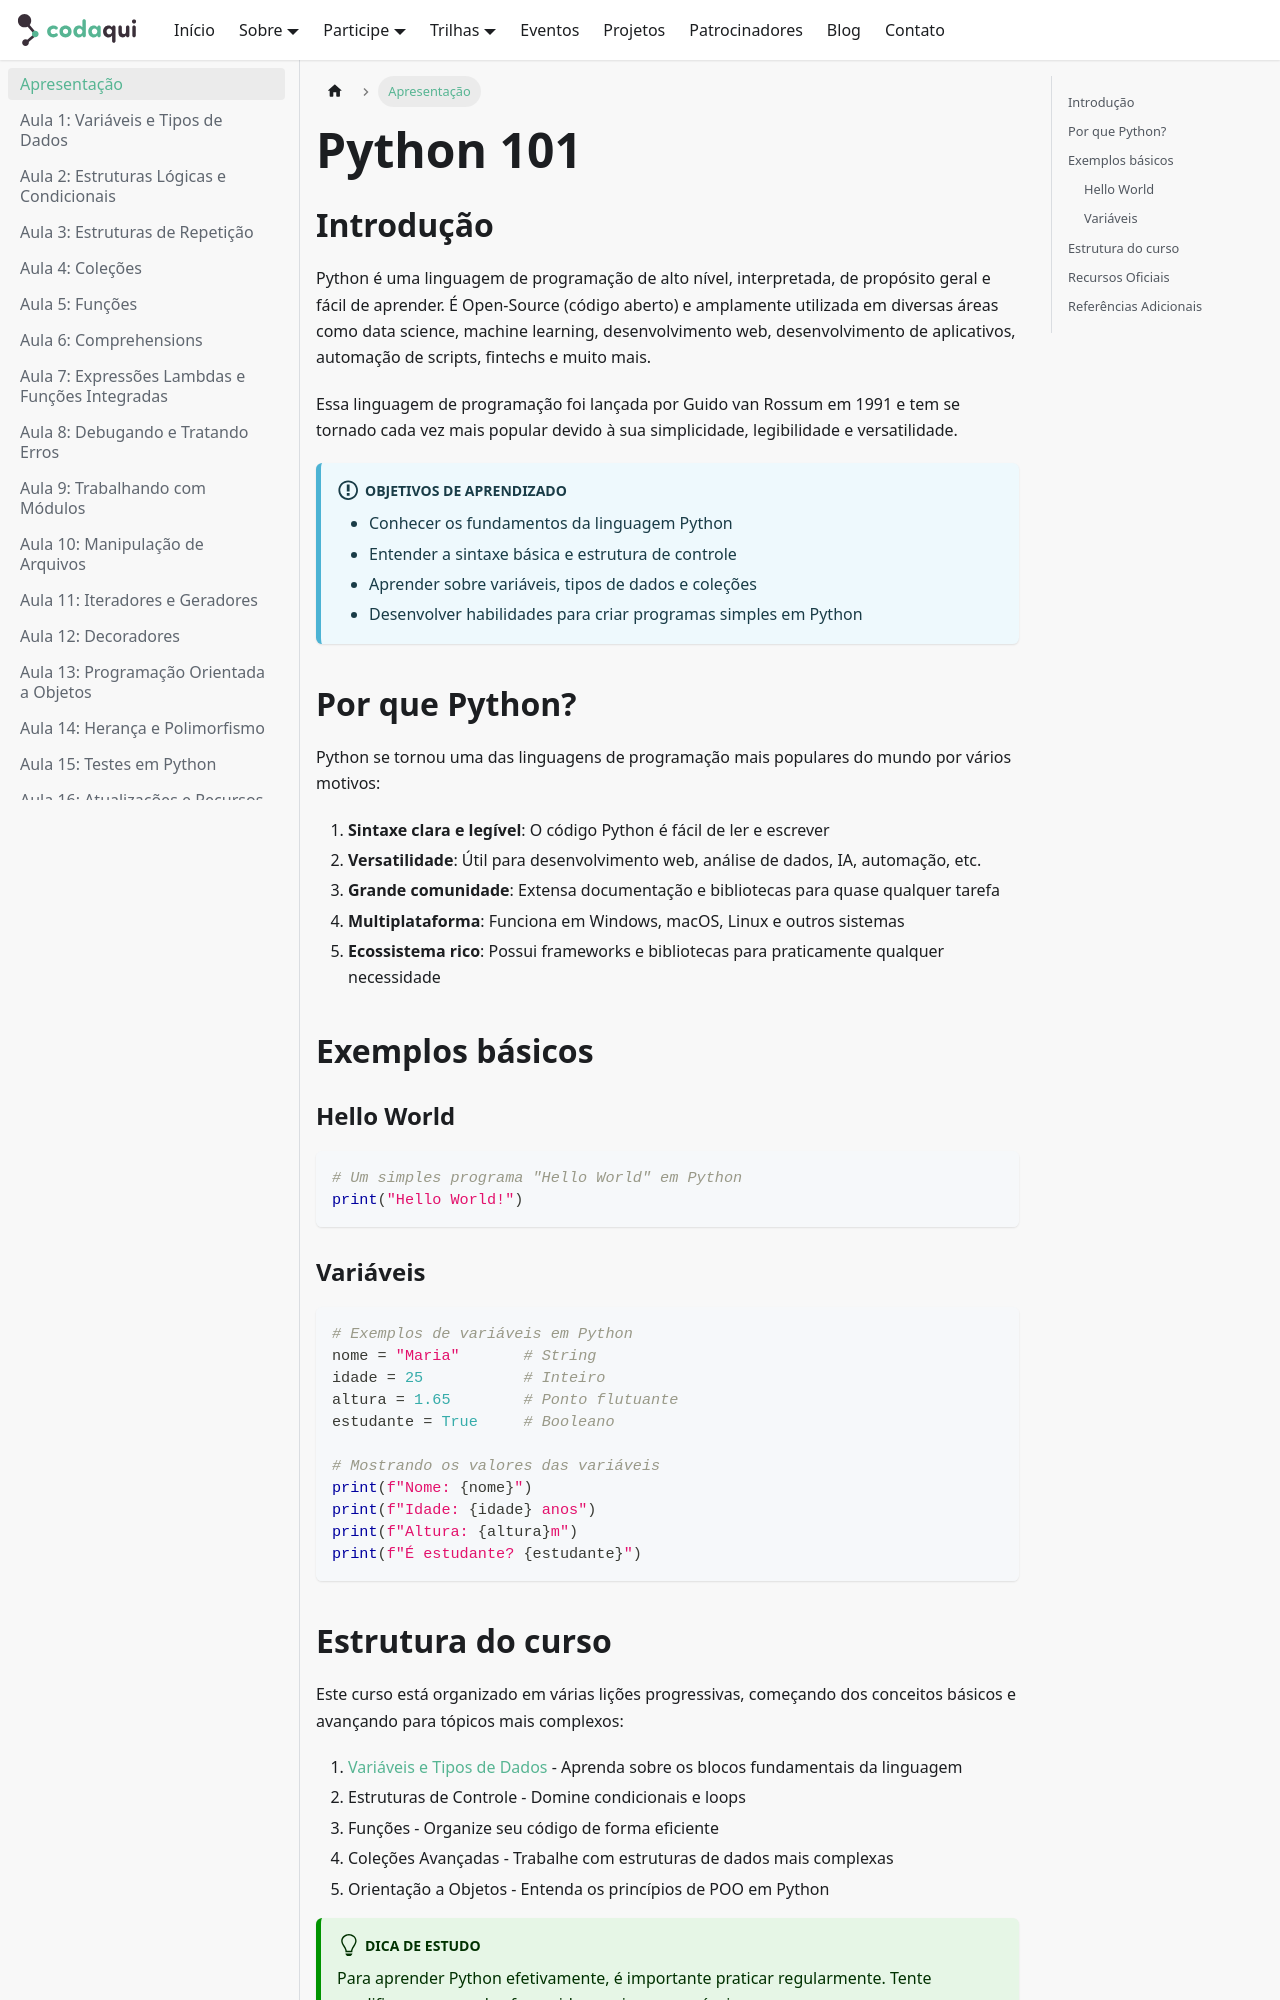

repository: codaqui/institucional · page: previews/develop/trilhas/python.html · generator: docusaurus

---
sidebar_position: 0
---

# Python 101

## Introdução

Python é uma linguagem de programação de alto nível, interpretada, de propósito geral e fácil de aprender. É Open-Source (código aberto) e amplamente utilizada em diversas áreas como data science, machine learning, desenvolvimento web, desenvolvimento de aplicativos, automação de scripts, fintechs e muito mais.

Essa linguagem de programação foi lançada por Guido van Rossum em 1991 e tem se tornado cada vez mais popular devido à sua simplicidade, legibilidade e versatilidade.

:::info[Objetivos de Aprendizado]
- Conhecer os fundamentos da linguagem Python
- Entender a sintaxe básica e estrutura de controle
- Aprender sobre variáveis, tipos de dados e coleções
- Desenvolver habilidades para criar programas simples em Python
:::

## Por que Python?

Python se tornou uma das linguagens de programação mais populares do mundo por vários motivos:

1. **Sintaxe clara e legível**: O código Python é fácil de ler e escrever
2. **Versatilidade**: Útil para desenvolvimento web, análise de dados, IA, automação, etc.
3. **Grande comunidade**: Extensa documentação e bibliotecas para quase qualquer tarefa
4. **Multiplataforma**: Funciona em Windows, macOS, Linux e outros sistemas
5. **Ecossistema rico**: Possui frameworks e bibliotecas para praticamente qualquer necessidade

## Exemplos básicos

### Hello World

```python
# Um simples programa "Hello World" em Python
print("Hello World!")
```

### Variáveis

```python
# Exemplos de variáveis em Python
nome = "Maria"       # String
idade = 25           # Inteiro
altura = 1.65        # Ponto flutuante
estudante = True     # Booleano

# Mostrando os valores das variáveis
print(f"Nome: {nome}")
print(f"Idade: {idade} anos")
print(f"Altura: {altura}m")
print(f"É estudante? {estudante}")
```
